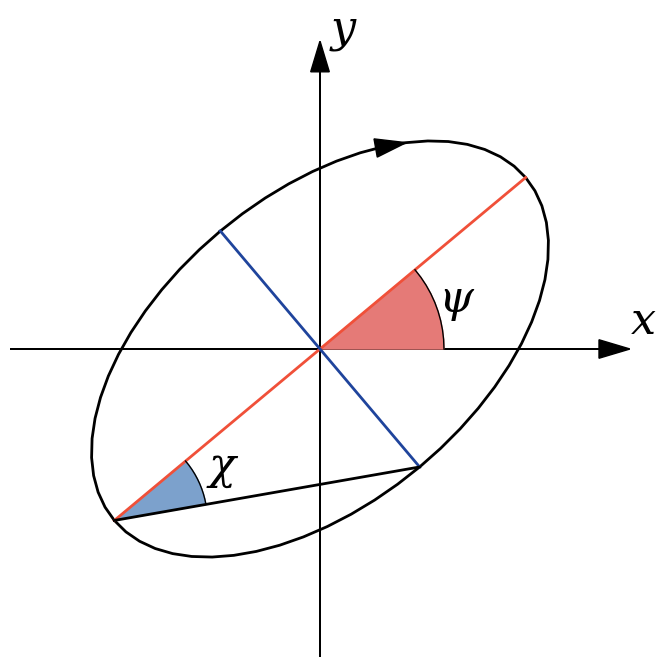

Python code for this plot:
import math
from numpy import *
import matplotlib.pyplot as plt

chi_deg = 30.0
psi_deg = 40.0
r = 1.0

# https://www.datylon.com/blog/data-visualization-for-colorblind-readers
psi_color = "#e57a77"
chi_color = "#7ca1cc"

major_color = "#f05039"
minor_color = "#1f449c"

plt.rcParams['font.family'] = 'serif'
plt.rcParams["mathtext.fontset"] = "dejavuserif"

chi = chi_deg*math.pi/180.0
psi = psi_deg*math.pi/180.0

# 60 steps around ellipse (+1 because 0 and 2pi overlap)
N = 61
phi = linspace(0, 2*pi, N)
        
## Equation 4
xprime = r*cos(chi)*sin(phi)
yprime = r*sin(chi)*cos(phi)
        
## Inverse of Equations 2 and 3
x = xprime*cos(psi) - yprime*sin(psi)
y = xprime*sin(psi) + yprime*cos(psi)

# Set up the figure and the objects to hold plot data
fig = plt.figure(figsize=(8,8))
plt.rc('font', size=32)
plt.plot(x, y, color='k', linewidth=2)

# draw tangential arrow at pi/4 (one eighth of the way) around the ellipse
q=N//8
hw, hl = 0.06, 0.10
plt.arrow(x[q],y[q],x[q+1]-x[q],y[q+1]-y[q], head_width=hw, head_length=hl, fc='black', ec='black', length_includes_head=True)

# draw the x and y axes
plt.arrow(-1,0,2,0, head_width=hw, head_length=hl, fc='black', ec='black', length_includes_head=True)
plt.arrow(0,-1,0,2, head_width=hw, head_length=hl, fc='black', ec='black', length_includes_head=True)

# draw line through the major axis
q=N//4
u=(3*N)//4
linx=[x[q],x[u]]
liny=[y[q],y[u]]
plt.plot(linx, liny, color=major_color, linewidth=2)

# draw line through the minor axis
q=0
u=N//2
linx=[x[q],x[u]]
liny=[y[q],y[u]]
plt.plot(linx, liny, color=minor_color, linewidth=2)

# draw line connecting the ends of the minor and major axes in the third quadrant
q=(3*N)//4
u=N//2
linx=[x[q],x[u]]
liny=[y[q],y[u]]
plt.plot(linx, liny, color='k', linewidth=2)

# label the x and y axes
plt.text(1.0,0.05,"$x$")
plt.text(0.03,1.0,"$y$")

# create the arc through psi at the origin
N = 10
radius=0.4
phi = linspace(0, psi, N)

# reserve an extra point for the apex = (arcx[0], arcy[0])
arcx = linspace(0,1,N+1)
arcy = linspace(0,1,N+1)

arcx[1:] = radius * cos(phi)
arcy[1:] = radius * sin(phi)

plt.fill(arcx,arcy, color=psi_color)
plt.plot(arcx[1:], arcy[1:], color='k', linewidth=1)

# label the position angle
plt.text(arcx[N//2],arcy[N//2],"$\psi$")

# create the arc through chi at the origin
N = 10
radius=0.3
phi = linspace(psi-chi, psi, N)

arcx[1:] = x[q] + radius * cos(phi)
arcy[1:] = y[q] + radius * sin(phi)
arcx[0] = x[q]
arcy[0] = y[q]

plt.fill(arcx,arcy, color=chi_color)
plt.plot(arcx[1:], arcy[1:], color='k', linewidth=1)

# label the ellipticity angle
plt.text(arcx[N//2]+0.02,arcy[N//2]+0.02,"$\chi$")

# Set up the figure axes, etc.
plt.xlim(-1.0, 1.0)
plt.ylim(-1.0, 1.0)
    
plt.axis('off')
plt.show()
